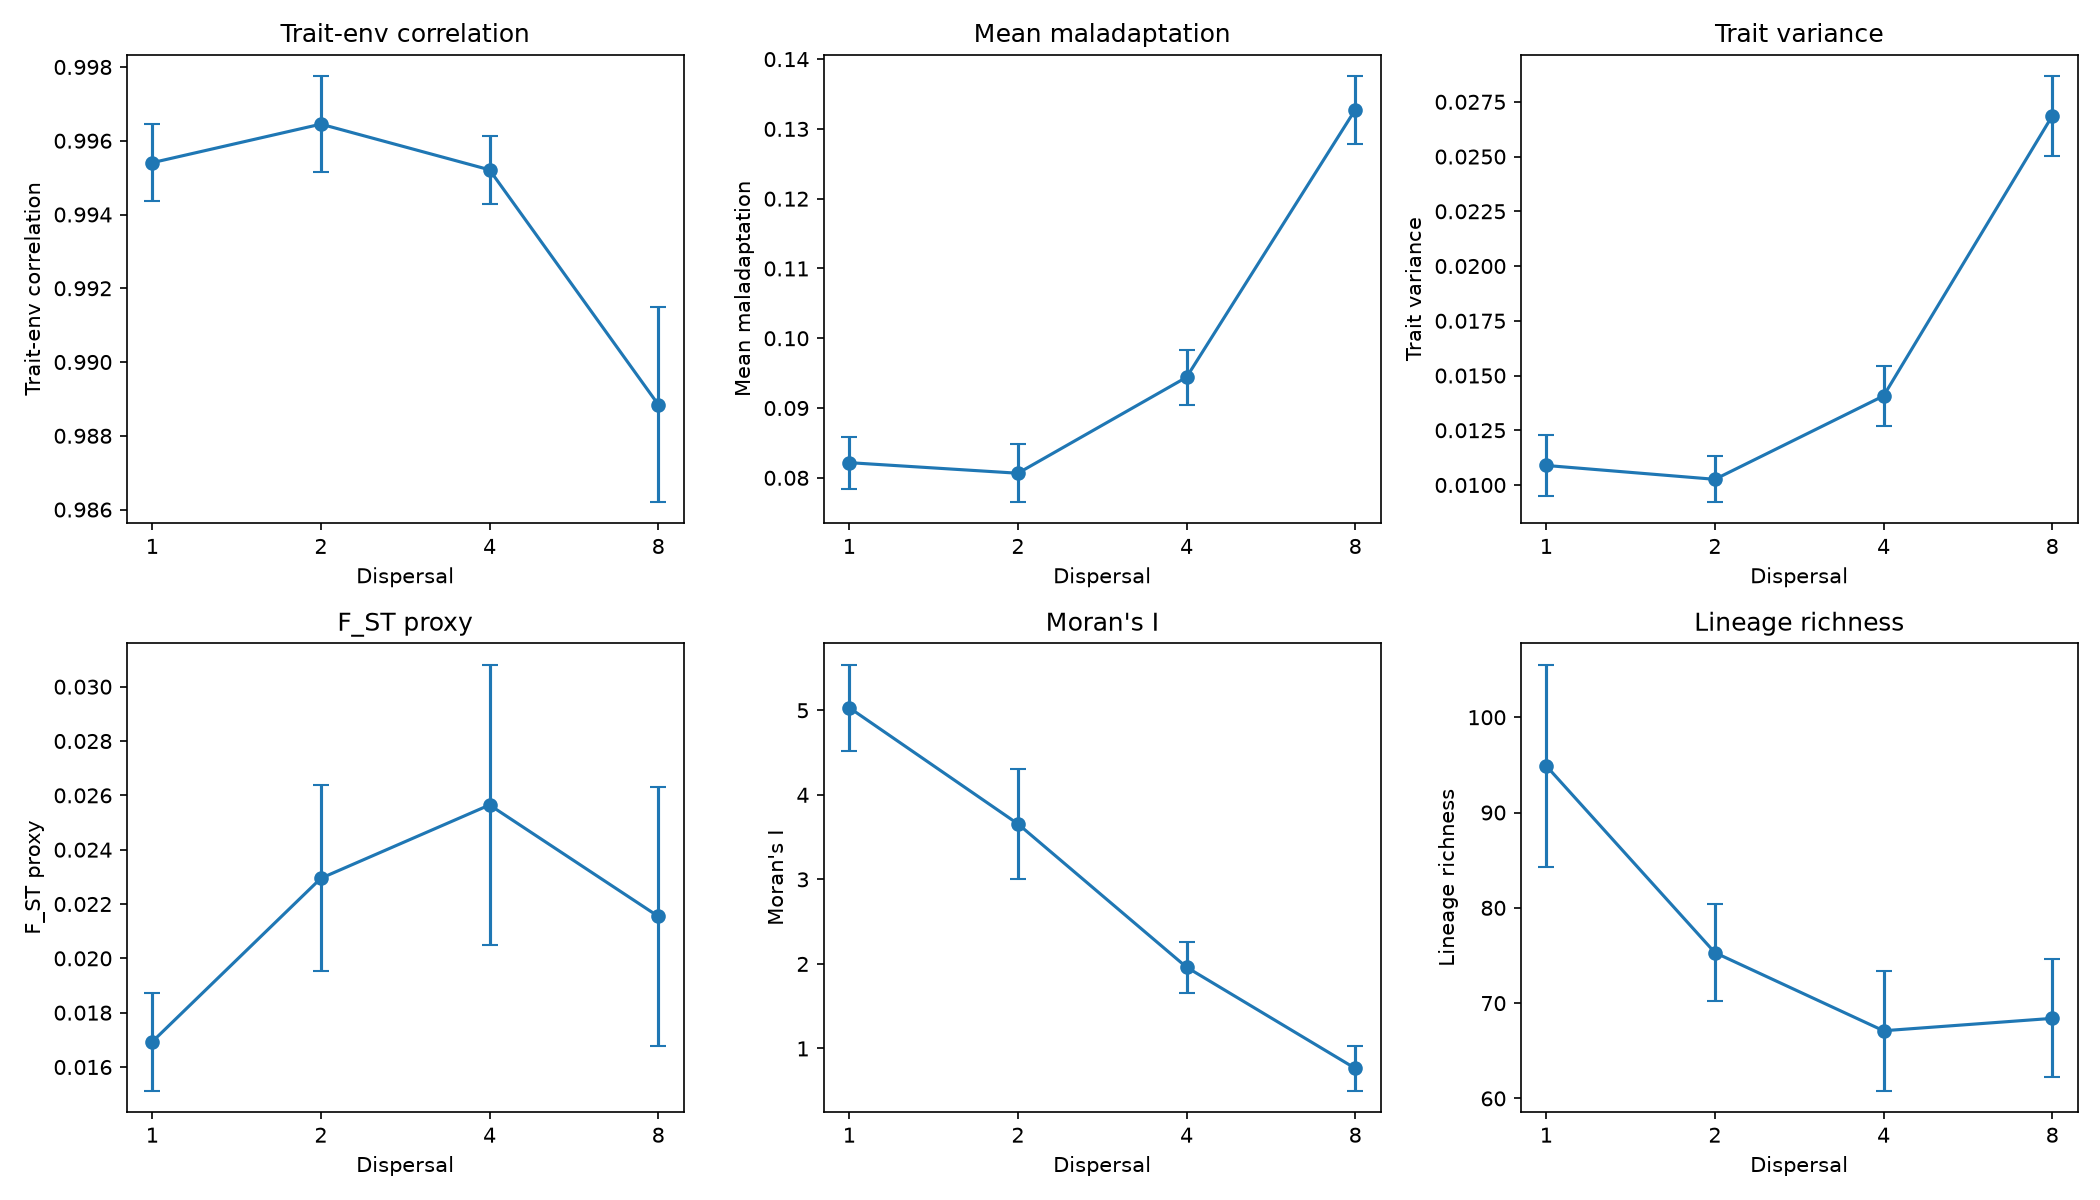

The file beside this chart, header and first rows:
dispersal, population_mean, population_std, correlation_mean, correlation_std, maladaptation_mean, maladaptation_std, trait_variance_mean, trait_variance_std, lineage_richness_mean, lineage_richness_std, fst_mean, fst_std, moran_i_mean, moran_i_std
1, 1524, 9.846, 0.9954, 0.001039, 0.08217, 0.003711, 0.01089, 0.001381, 94.9, 10.63, 0.01693, 0.00181, 5.031, 0.5098
2, 1514, 4.977, 0.9965, 0.00131, 0.08066, 0.004147, 0.01026, 0.001044, 75.3, 5.122, 0.02295, 0.003427, 3.657, 0.6532
4, 1510, 9.501, 0.9952, 0.0009273, 0.09441, 0.00391, 0.01407, 0.001358, 67.1, 6.315, 0.02565, 0.005168, 1.962, 0.2995
8, 1509, 6.929, 0.9888, 0.002648, 0.1327, 0.004867, 0.02685, 0.001835, 68.4, 6.186, 0.02155, 0.004768, 0.7652, 0.2673
